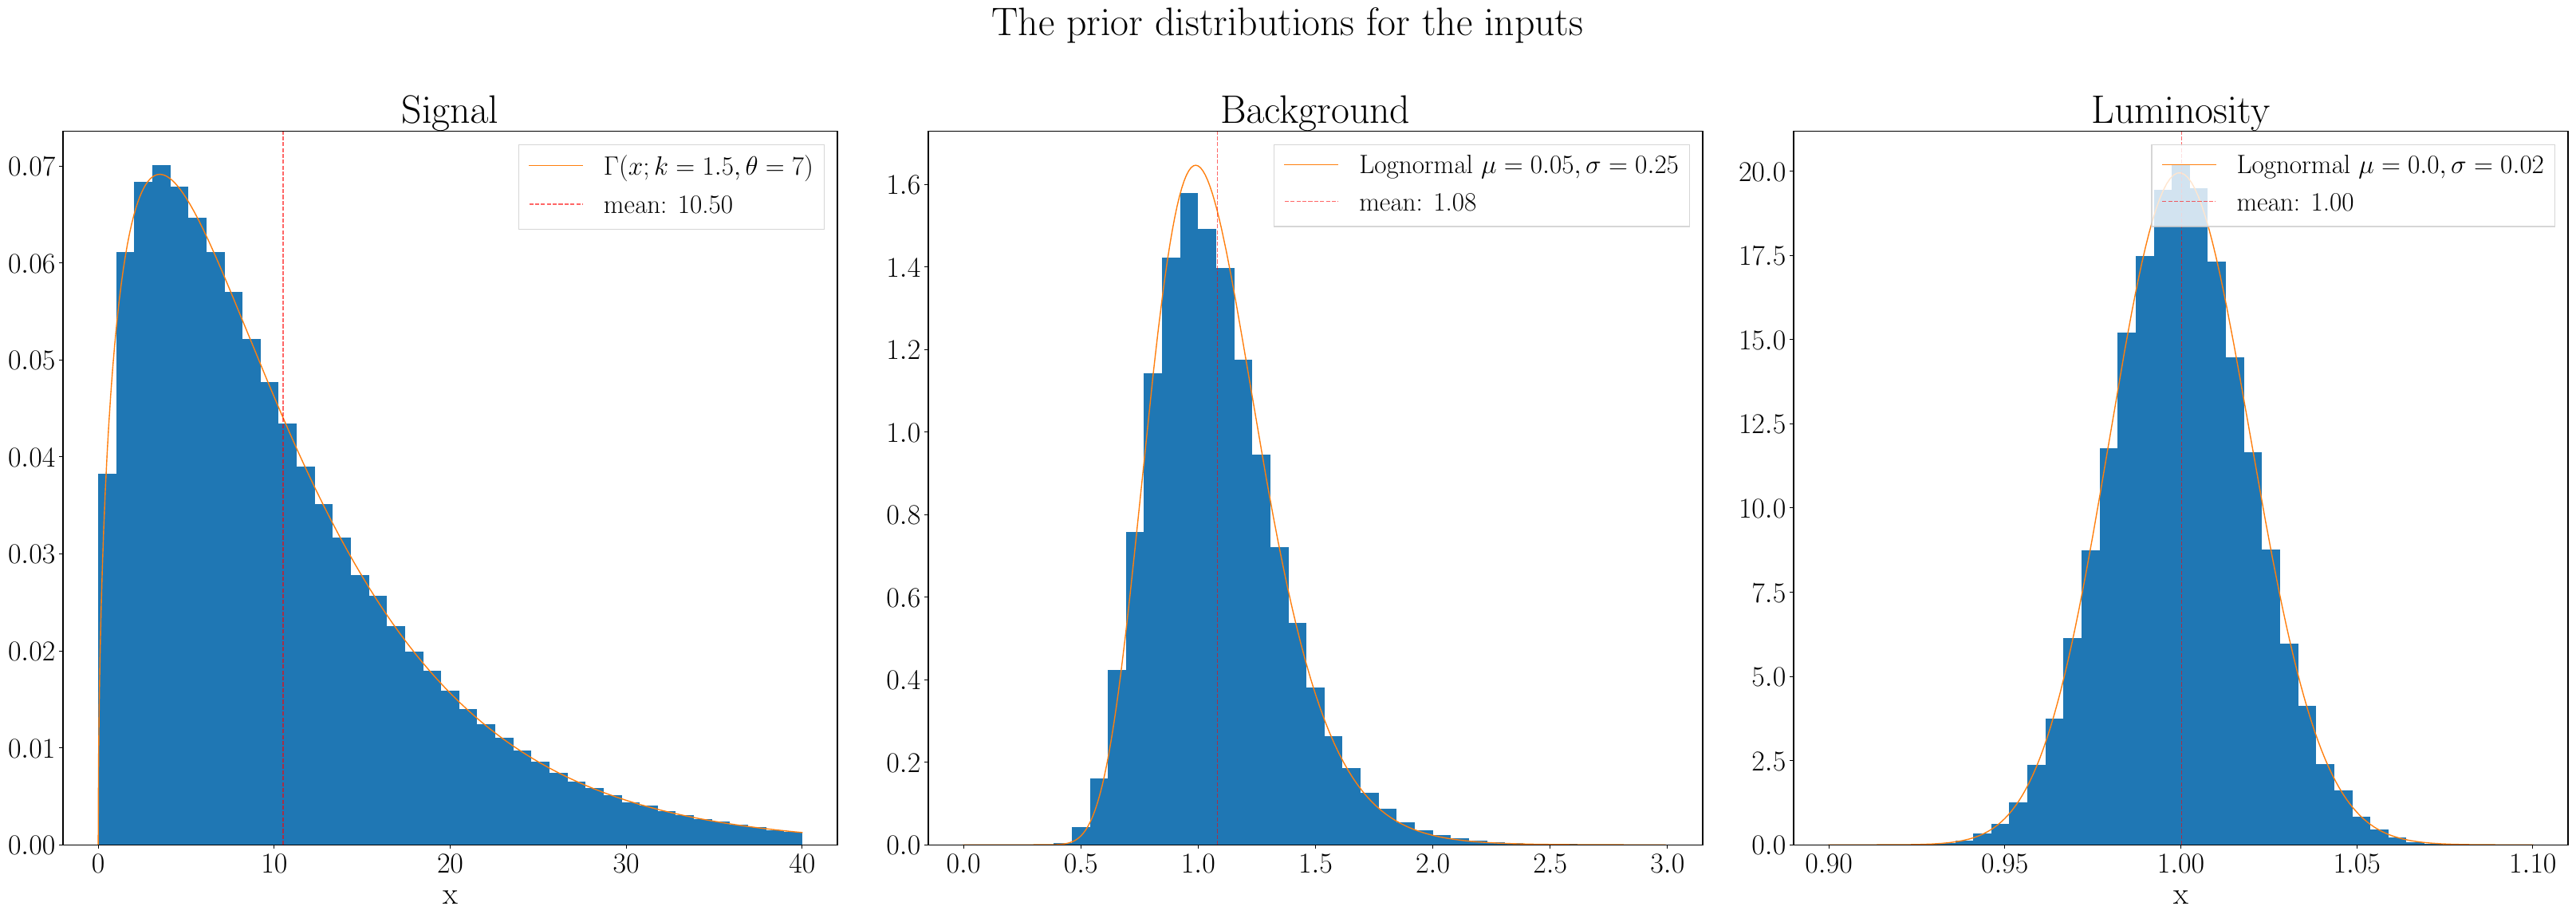

Write the Python code that produced this figure.
import numpy as np
import matplotlib
import matplotlib.pyplot as plt
import scipy.stats

with_latex_style = {
    'text.usetex': True,
    'font.family': 'stixgeneral',
    'mathtext.fontset': 'stix',
    "axes.labelsize": 28,
    "font.size": 30,
    "legend.fontsize": 24,
    "xtick.labelsize": 26,
    "ytick.labelsize": 26,
    "legend.fancybox": False,
    "lines.linewidth": 1.0,
    "patch.linewidth": 1.0,
    "savefig.bbox": "tight",
    "savefig.dpi": 150
    }

matplotlib.rcParams.update(with_latex_style)

def plt_bkg(ax):
    x = np.arange(0,3,0.01)
    bkg = scipy.stats.lognorm.pdf(x, loc=0.05, s=0.25)
    samples = np.random.lognormal(mean=0.05, sigma=0.25, size=100000)
    ax.hist(samples, bins=np.linspace(0,3,40), density=True)
    ax.plot(x, bkg, label="Lognormal $\mu=0.05, \sigma=0.25$")
    ax.axvline(samples.mean(), 0, 1, color="red", alpha=0.6, linestyle="--", label="mean: {:.2f}".format(samples.mean()))
    ax.legend()
    #ax.set_xlabel("x")

def plt_signal(ax):
    x = np.arange(0, 40, 0.01)
    y = scipy.stats.gamma.pdf(x, a=1.5, scale=7)
    samples = np.random.gamma(1.5, 7, size=1000000)
    ax.hist(samples, density=True, bins=np.linspace(0,40,40))
    ax.plot(x, y, label=r"$\Gamma(x; k=1.5, \theta=7)$")
    ax.axvline(samples.mean(), 0, 1, color="red", alpha=0.6, linestyle="--", label="mean: {:.2f}".format(samples.mean()))
    ax.legend()
    ax.set_xlabel("x")

def plt_lumi(ax):
    x = np.arange(0.9,1.1,0.001)
    bkg = scipy.stats.lognorm.pdf(x, loc=0.0, s=0.02)
    samples = np.random.lognormal(mean=0.0, sigma=0.02, size=100000)
    ax.hist(samples, bins=np.linspace(0.9,1.1,40), density=True)
    ax.plot(x, bkg, label=r"Lognormal $\mu=0.0, \sigma=0.02$")
    ax.axvline(samples.mean(), 0, 1, color="red", alpha=0.6, linestyle="--", label="mean: {:.2f}".format(samples.mean()))
    ax.legend(loc=1)
    ax.set_xlabel("x")    

fig, ax = plt.subplots(1, 3, figsize=(33, 12))
plt_bkg(ax[1])
plt_signal(ax[0])
plt_lumi(ax[2])
ax[0].set_title("Signal")
ax[1].set_title("Background")
ax[2].set_title("Luminosity")
plt.suptitle("The prior distributions for the inputs")
plt.tight_layout()
plt.savefig("priors.pdf")
#plt.show()
